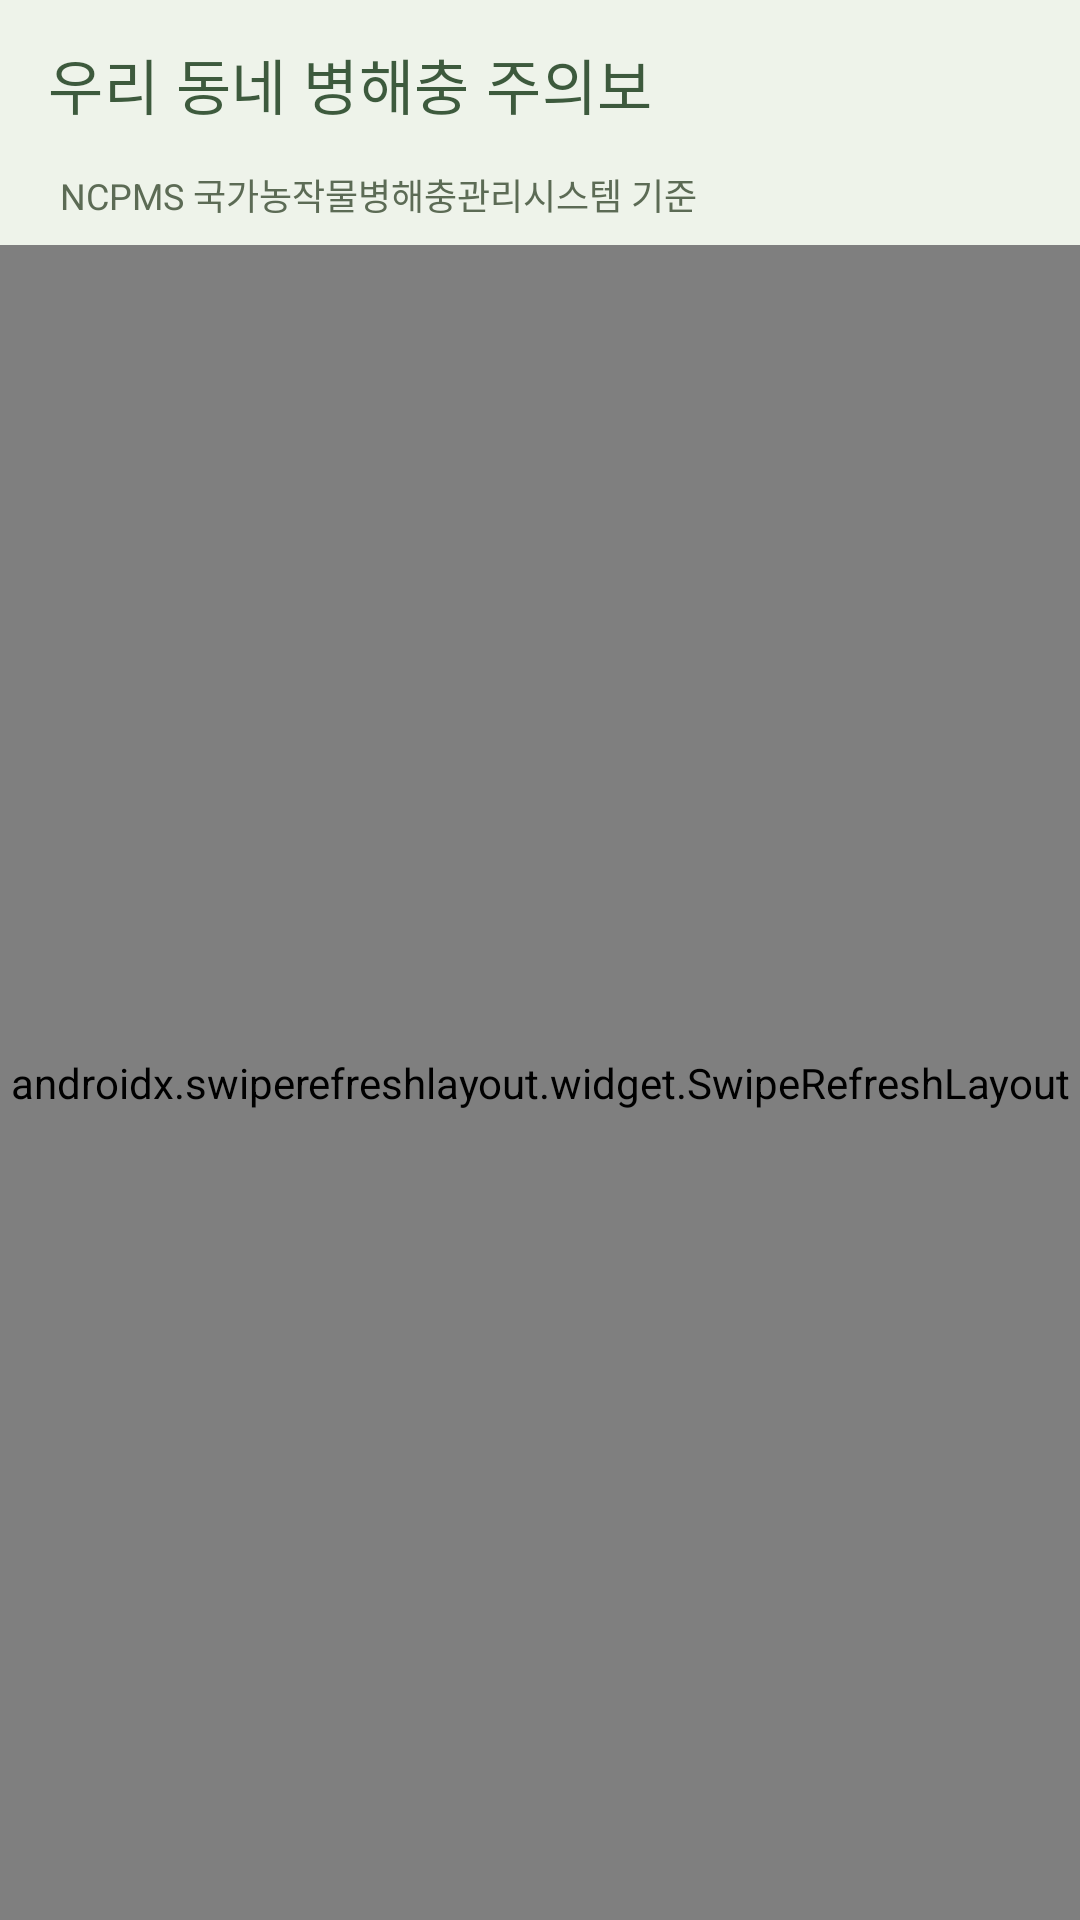

Android layout source for this screen:
<!-- AndroidManifest.xml: application theme Theme.Kiuda -->
<!-- res/layout/activity_pest_alerts.xml -->
<?xml version="1.0" encoding="utf-8"?>
<LinearLayout xmlns:android="http://schemas.android.com/apk/res/android"
    xmlns:app="http://schemas.android.com/apk/res-auto"
    android:layout_width="match_parent"
    android:layout_height="match_parent"
    android:orientation="vertical"
    android:background="@color/neo_bg">

    <com.google.android.material.appbar.MaterialToolbar
        android:id="@+id/toolbar"
        android:layout_width="match_parent"
        android:layout_height="?attr/actionBarSize"
        android:background="@color/neo_bg"
        app:title="우리 동네 병해충 주의보"
        app:titleTextColor="@color/neo_text_dark"
        app:navigationIconTint="@color/neo_text_dark" />

    <TextView
        android:id="@+id/tvSource"
        android:layout_width="match_parent"
        android:layout_height="wrap_content"
        android:paddingHorizontal="20dp"
        android:paddingBottom="8dp"
        android:text="NCPMS 국가농작물병해충관리시스템 기준"
        android:textSize="12sp"
        android:textColor="@color/neo_muted" />

    <androidx.swiperefreshlayout.widget.SwipeRefreshLayout
        android:id="@+id/swipe"
        android:layout_width="match_parent"
        android:layout_height="match_parent">

        <ScrollView
            android:layout_width="match_parent"
            android:layout_height="match_parent">

            <LinearLayout
                android:id="@+id/container"
                android:layout_width="match_parent"
                android:layout_height="wrap_content"
                android:orientation="vertical"
                android:padding="16dp" />
        </ScrollView>
    </androidx.swiperefreshlayout.widget.SwipeRefreshLayout>
</LinearLayout>
<!-- resources referenced by this layout -->
<resources>
  <color name="neo_bg">#EEF3EA</color>
  <color name="neo_muted">#5C6B55</color>
  <color name="neo_text_dark">#3D5A3D</color>
  <style name="Theme.Kiuda" parent="Theme.MaterialComponents.DayNight.NoActionBar">
          <item name="colorPrimary">@color/neo_green_primary</item>
          <item name="colorPrimaryVariant">@color/neo_green_dark</item>
          <item name="colorOnPrimary">@color/neo_white</item>
          <item name="colorSecondary">@color/neo_leaf</item>
          <item name="colorOnSecondary">@color/neo_white</item>
          <item name="colorSurface">@color/neo_bg</item>
          <item name="colorOnSurface">@color/neo_text</item>
          <item name="android:colorBackground">@color/neo_bg</item>
          <item name="android:statusBarColor">@color/neo_green_dark</item>
          <item name="android:navigationBarColor">@color/neo_bg</item>
          <item name="android:windowLightStatusBar">false</item>
          <item name="materialButtonStyle">@style/Widget.Kiuda.Button</item>
      </style>
  <color name="neo_green_primary">#56B968</color>
  <color name="neo_green_dark">#4F7A3E</color>
  <color name="neo_white">#FFFFFF</color>
  <color name="neo_leaf">#7CB342</color>
  <color name="neo_text">#2C3A28</color>
  <style name="Widget.Kiuda.Button" parent="Widget.MaterialComponents.Button">
          <item name="cornerRadius">12dp</item>
          <item name="android:textAllCaps">false</item>
          <item name="android:textSize">16sp</item>
          <item name="backgroundTint">@color/neo_green_primary</item>
          <item name="android:textColor">@color/neo_white</item>
      </style>
</resources>
